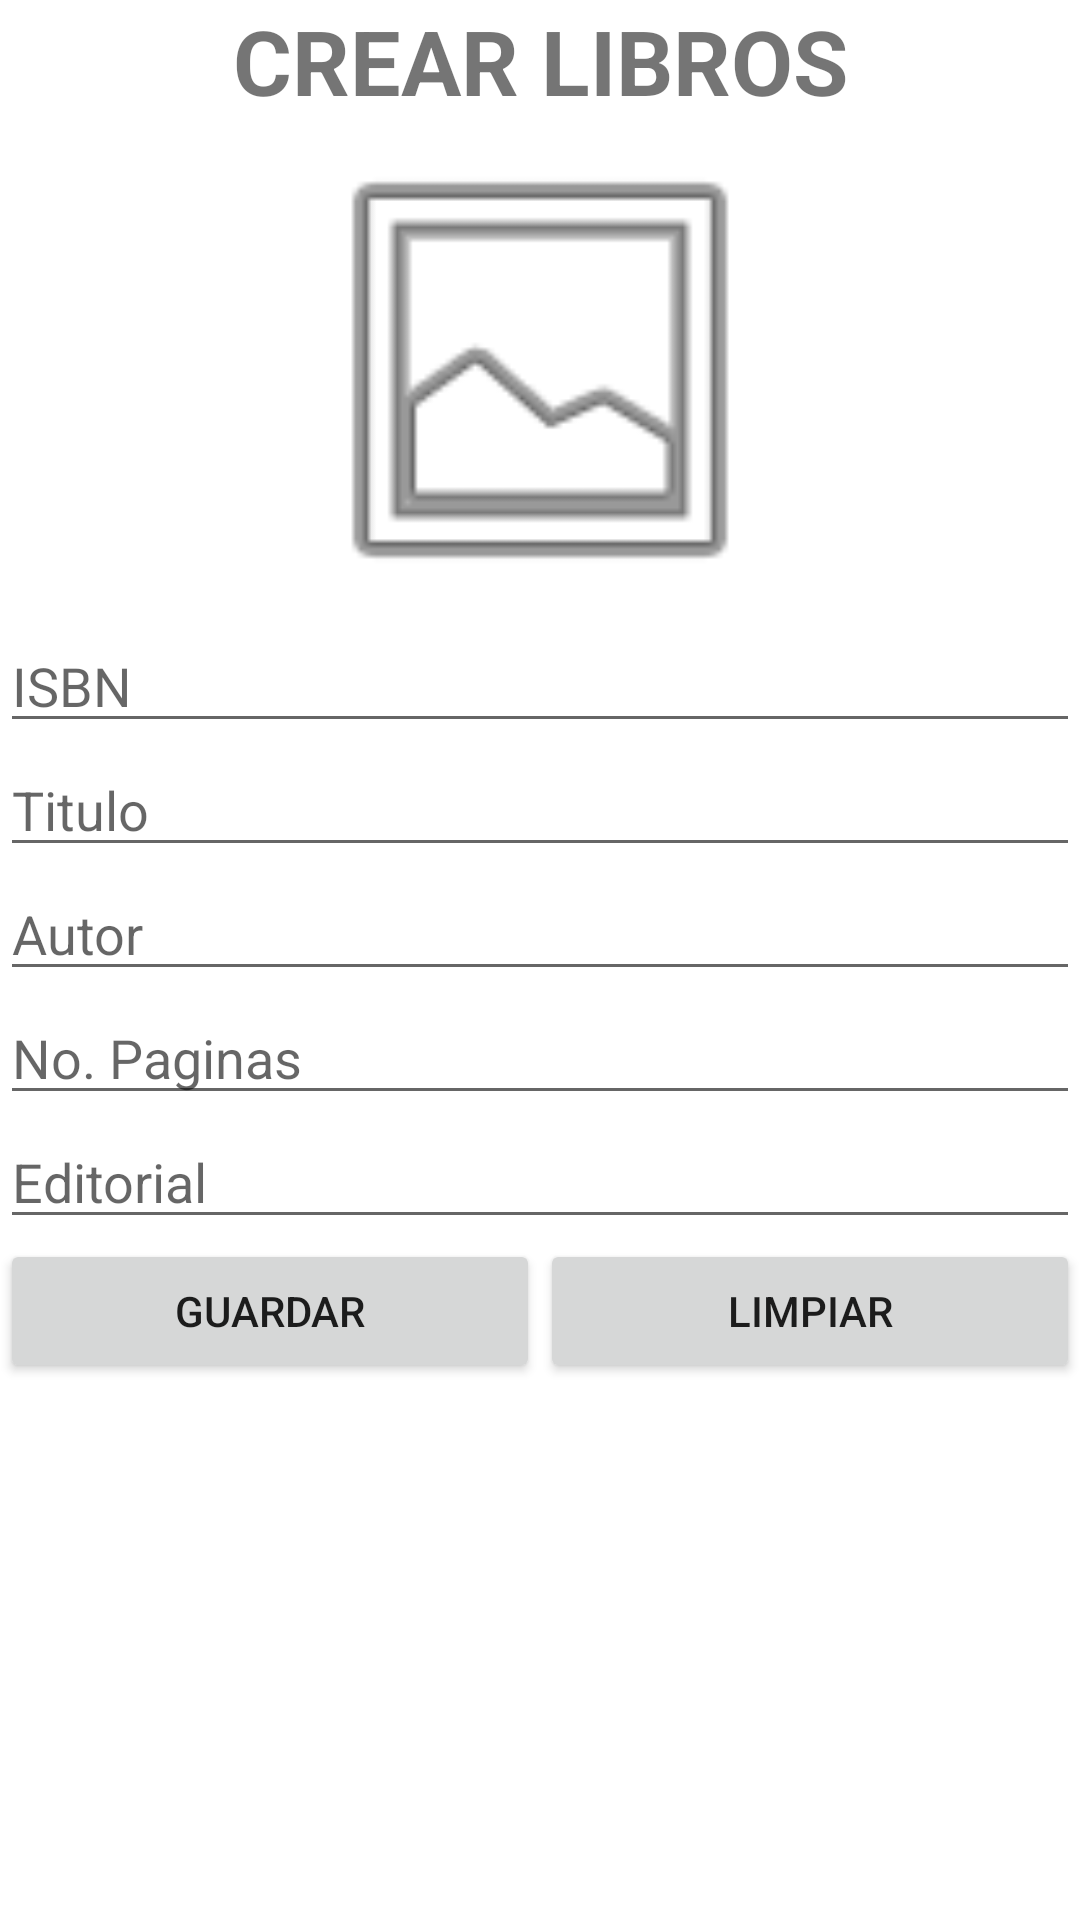

Produce the Android XML layout that renders to this screen, including the resource entries it uses.
<!-- AndroidManifest.xml: application theme Theme.LibrosMaterial -->
<!-- res/layout/activity_crear_libros.xml -->
<?xml version="1.0" encoding="utf-8"?>
<LinearLayout xmlns:android="http://schemas.android.com/apk/res/android"
    xmlns:app="http://schemas.android.com/apk/res-auto"
    xmlns:tools="http://schemas.android.com/tools"
    android:layout_width="match_parent"
    android:layout_height="match_parent"
    android:orientation="vertical"
    tools:context=".CrearLibros">

    <TextView
        android:id="@+id/textView"
        android:layout_width="match_parent"
        android:layout_height="wrap_content"
        android:text="@string/crear_libros"
        android:textAlignment="center"
        android:textSize="30sp"
        android:textStyle="bold" />

    <ImageView
        android:id="@+id/imgFotoSel"
        android:layout_width="222dp"
        android:layout_height="166dp"
        android:layout_gravity="center_horizontal"
        android:onClick="seleccionarFoto"
        app:srcCompat="@android:drawable/ic_menu_gallery" />

    <EditText
        android:id="@+id/editTextISBN"
        android:layout_width="match_parent"
        android:layout_height="wrap_content"
        android:ems="10"
        android:hint="@string/isbn"
        android:inputType="textPersonName" />

    <EditText
        android:id="@+id/editTextTitulo"
        android:layout_width="match_parent"
        android:layout_height="wrap_content"
        android:ems="10"
        android:hint="@string/titulo"
        android:inputType="textPersonName" />

    <EditText
        android:id="@+id/editTextAutor"
        android:layout_width="match_parent"
        android:layout_height="wrap_content"
        android:ems="10"
        android:hint="@string/autor"
        android:inputType="textPersonName" />

    <EditText
        android:id="@+id/editTextNoPaginas"
        android:layout_width="match_parent"
        android:layout_height="wrap_content"
        android:ems="10"
        android:hint="@string/no_paginas"
        android:inputType="number" />

    <EditText
        android:id="@+id/editTextEditorial"
        android:layout_width="match_parent"
        android:layout_height="wrap_content"
        android:ems="10"
        android:hint="@string/editorial"
        android:inputType="textPersonName" />

    <LinearLayout
        android:layout_width="match_parent"
        android:layout_height="match_parent"
        android:orientation="horizontal">

        <Button
            android:id="@+id/btnGuardar"
            android:layout_width="wrap_content"
            android:layout_height="wrap_content"
            android:layout_weight="1"
            android:onClick="guardar"
            android:text="@string/guardar" />

        <Button
            android:id="@+id/btnLimpiar"
            android:layout_width="wrap_content"
            android:layout_height="wrap_content"
            android:layout_weight="1"
            android:onClick="limpiar"
            android:text="@string/limpiar" />
    </LinearLayout>
</LinearLayout>
<!-- resources referenced by this layout -->
<resources>
  <string name="autor">Autor</string>
  <string name="crear_libros">CREAR LIBROS</string>
  <string name="editorial">Editorial</string>
  <string name="guardar">Guardar</string>
  <string name="isbn">ISBN</string>
  <string name="limpiar">Limpiar</string>
  <string name="no_paginas">No. Paginas</string>
  <string name="titulo">Titulo</string>
  <style name="Theme.LibrosMaterial" parent="Theme.MaterialComponents.DayNight.DarkActionBar">
          
          <item name="colorPrimary">@color/purple_500</item>
          <item name="colorPrimaryVariant">@color/purple_700</item>
          <item name="colorOnPrimary">@color/white</item>
          
          <item name="colorSecondary">@color/teal_200</item>
          <item name="colorSecondaryVariant">@color/teal_700</item>
          <item name="colorOnSecondary">@color/black</item>
          
          <item name="android:statusBarColor" tools:targetApi="l">?attr/colorPrimaryVariant</item>
          
      </style>
  <!-- not gathered from this repository: default colours our renderer supplied (Android Studio template values) -->
  <color name="purple_500">#FF6200EE</color>
  <color name="purple_700">#FF3700B3</color>
  <color name="teal_200">#FF03DAC5</color>
  <color name="teal_700">#FF018786</color>
  <color name="black">#FF000000</color>
  <color name="white">#FFFFFFFF</color>
</resources>
